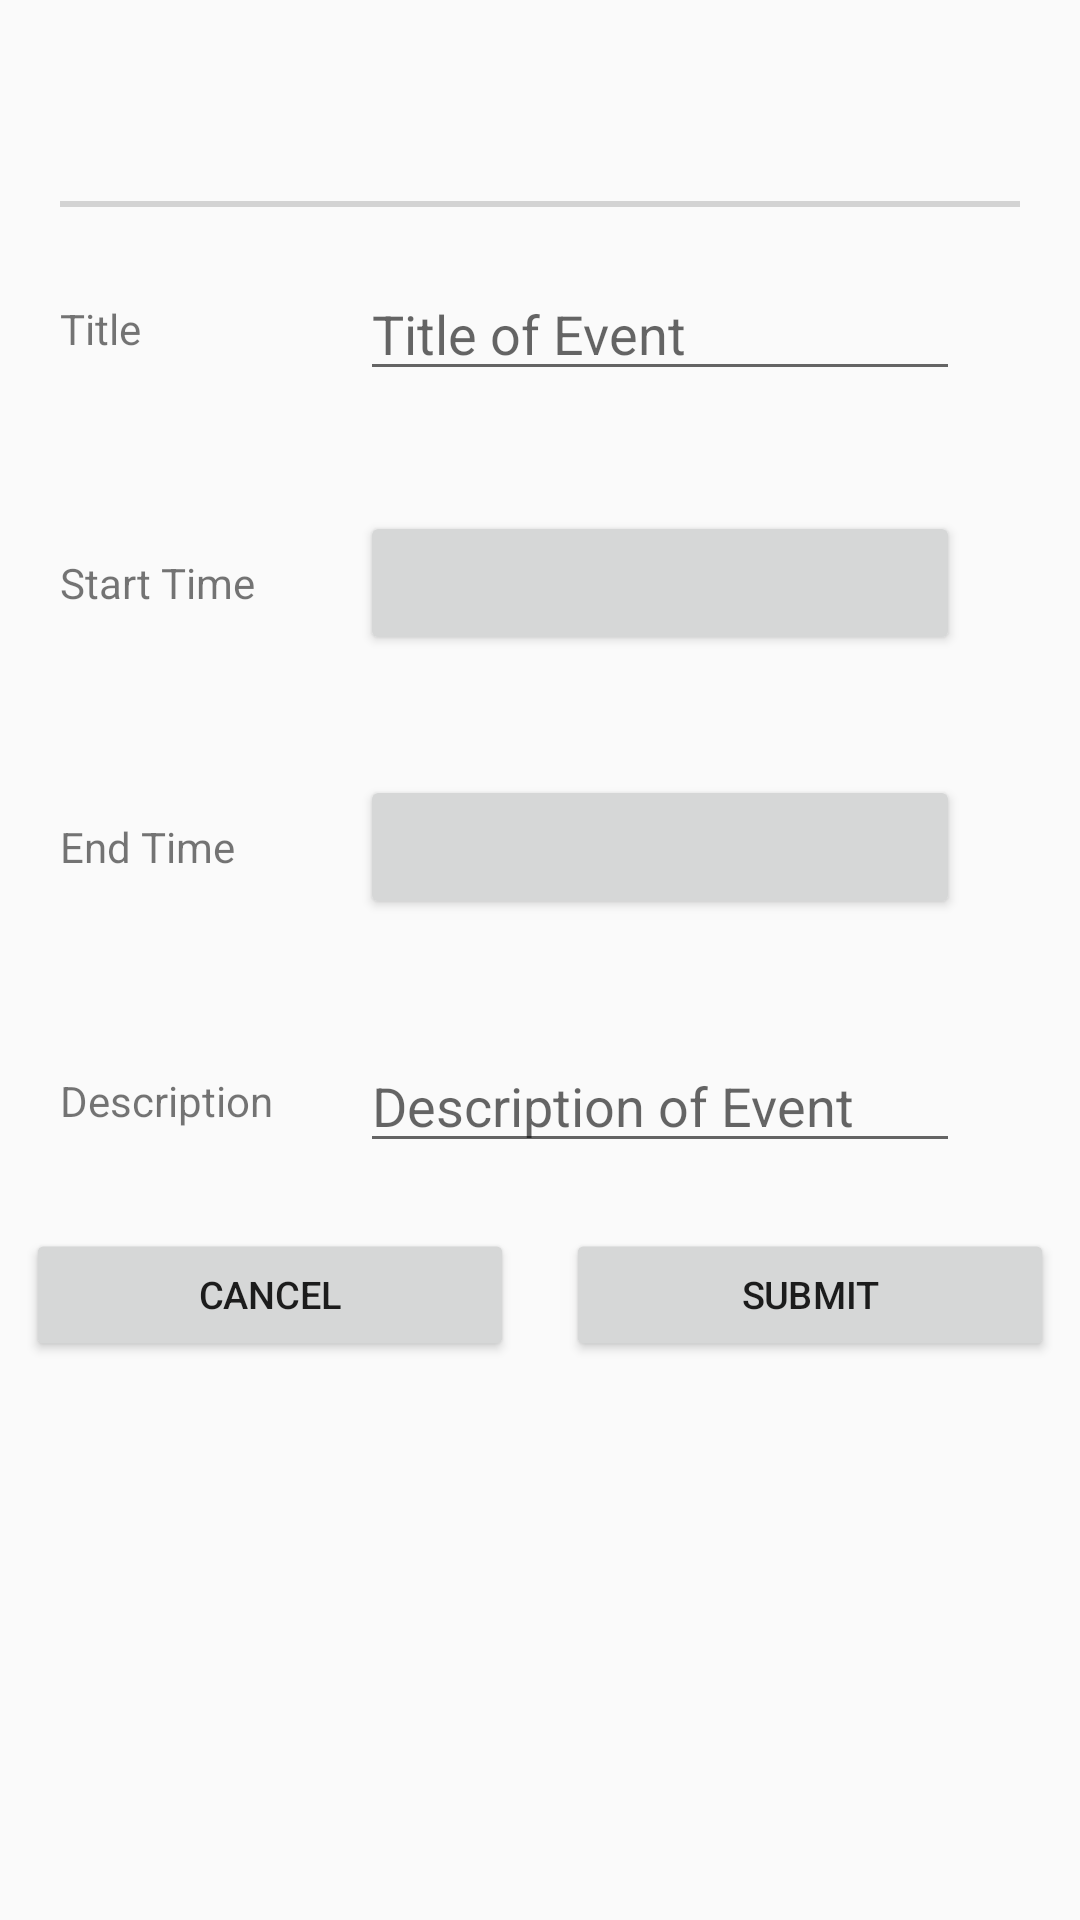

Produce the Android XML layout that renders to this screen, including the resource entries it uses.
<!-- AndroidManifest.xml: application theme AppTheme -->
<!-- res/layout/add.xml -->
<?xml version="1.0" encoding="utf-8"?>
<ScrollView xmlns:android="http://schemas.android.com/apk/res/android"
    android:id="@+id/addHeader"
    android:layout_width="match_parent"
    android:layout_height="match_parent">
<LinearLayout
    android:orientation="vertical"
    android:layout_width="match_parent"
    android:layout_height="wrap_content">
    <TextView
        android:id="@+id/dayDate"
        android:padding="20dp"
        android:gravity="center"
        android:textSize="20sp"
        android:layout_width="match_parent"
        android:layout_height="wrap_content" />

    <View
        android:id="@+id/horizontalBar"
        android:layout_width="match_parent"
        android:layout_height="2dp"
        android:layout_marginEnd="20dp"
        android:layout_marginStart="20dp"
        android:background="#D3D3D3" />

    <LinearLayout
        android:id="@+id/titleLayout"
        android:layout_margin="20dp"
        android:layout_width="match_parent"
        android:layout_height="wrap_content">

        <TextView
            android:id="@+id/addTitleHeader"
            android:text="@string/titleHeader"
            android:layout_weight="3"
            android:layout_gravity="center"
            android:layout_width="match_parent"
            android:layout_height="wrap_content" />
        <EditText
            android:id="@+id/addTitle"
            android:inputType="text"
            android:layout_marginStart="20dp"
            android:layout_marginEnd="20dp"
            android:layout_weight="1"
            android:hint="@string/hintTitle"
            android:layout_width="match_parent"
            android:layout_height="wrap_content" />

    </LinearLayout>

    <LinearLayout
        android:id="@+id/startTimeLayout"
        android:layout_margin="20dp"
        android:orientation="horizontal"
        android:layout_width="match_parent"
        android:layout_height="wrap_content">

        <TextView
            android:id="@+id/startTimeHeader"
            android:text="@string/startTimeHeader"
            android:layout_gravity="center"
            android:layout_weight="3"
            android:layout_width="match_parent"
            android:layout_height="wrap_content" />

        <Button
            android:id="@+id/startTimeButton"
            android:layout_marginStart="20dp"
            android:layout_marginEnd="20dp"
            android:layout_weight="1"
            android:layout_width="match_parent"
            android:layout_height="wrap_content" />


    </LinearLayout>

    <LinearLayout
        android:id="@+id/endTimeLayout"
        android:orientation="horizontal"
        android:layout_margin="20dp"
        android:layout_width="match_parent"
        android:layout_height="wrap_content">

        <TextView
            android:id="@+id/endTimeHeader"
            android:layout_weight="3"
            android:layout_gravity="center"
            android:text="@string/endTimeHeader"
            android:layout_width="match_parent"
            android:layout_height="wrap_content" />

        <Button
            android:id="@+id/endTimeButton"
            android:layout_marginStart="20dp"
            android:layout_marginEnd="20dp"
            android:layout_weight="1"
            android:layout_width="match_parent"
            android:layout_height="wrap_content" />

    </LinearLayout>

    <LinearLayout
        android:id="@+id/descriptionLayout"
        android:orientation="horizontal"
        android:layout_margin="20dp"
        android:layout_width="match_parent"
        android:layout_height="wrap_content">

        <TextView
            android:id="@+id/descriptionHeader"
            android:text="@string/descriptionHeader"
            android:layout_weight="3"
            android:layout_gravity="center"
            android:layout_width="match_parent"
            android:layout_height="wrap_content" />

        <EditText
            android:id="@+id/description"
            android:layout_marginStart="20dp"
            android:layout_marginEnd="20dp"
            android:layout_weight="1"
            android:hint="@string/hintDescription"
            android:layout_width="match_parent"
            android:layout_height="wrap_content"
            android:inputType="text" />

    </LinearLayout>


    <LinearLayout
        android:id="@+id/cancelSubmitLayout"
        android:orientation="horizontal"
        android:layout_width="match_parent"
        android:layout_height="match_parent">

        <Button
            android:id="@+id/cancelButton"
            android:layout_gravity="bottom|center"
            android:layout_weight="1"
            android:scaleY=".9"
            android:scaleX=".9"
            android:text="@string/cancel"
            android:layout_width="match_parent"
            android:layout_height="wrap_content"
            style="?android:attr/button"/>

        <Button
            android:id="@+id/submitButton"
            android:layout_gravity="bottom|center"
            android:scaleY=".9"
            android:scaleX=".9"
            android:layout_weight="1"
            android:text="@string/submit"
            android:layout_width="match_parent"
            android:layout_height="wrap_content"
            style="?android:attr/button"/>
    </LinearLayout>
</LinearLayout>
</ScrollView>
<!-- resources referenced by this layout -->
<resources>
  <string name="cancel">Cancel</string>
  <string name="descriptionHeader">Description</string>
  <string name="endTimeHeader">End Time</string>
  <string name="hintDescription">Description of Event</string>
  <string name="hintTitle">Title of Event</string>
  <string name="startTimeHeader">Start Time</string>
  <string name="submit">Submit</string>
  <string name="titleHeader">Title</string>
  <style name="AppTheme" parent="Theme.AppCompat.Light.DarkActionBar">
          
          <item name="colorPrimary">@color/colorPrimary</item>
          <item name="colorPrimaryDark">@color/colorPrimaryDark</item>
          <item name="colorAccent">@color/colorAccent</item>
      </style>
  <!-- not gathered from this repository: default colours our renderer supplied (Android Studio template values) -->
  <color name="colorPrimary">#FF6200EE</color>
  <color name="colorPrimaryDark">#FF3700B3</color>
  <color name="colorAccent">#FF03DAC5</color>
</resources>
